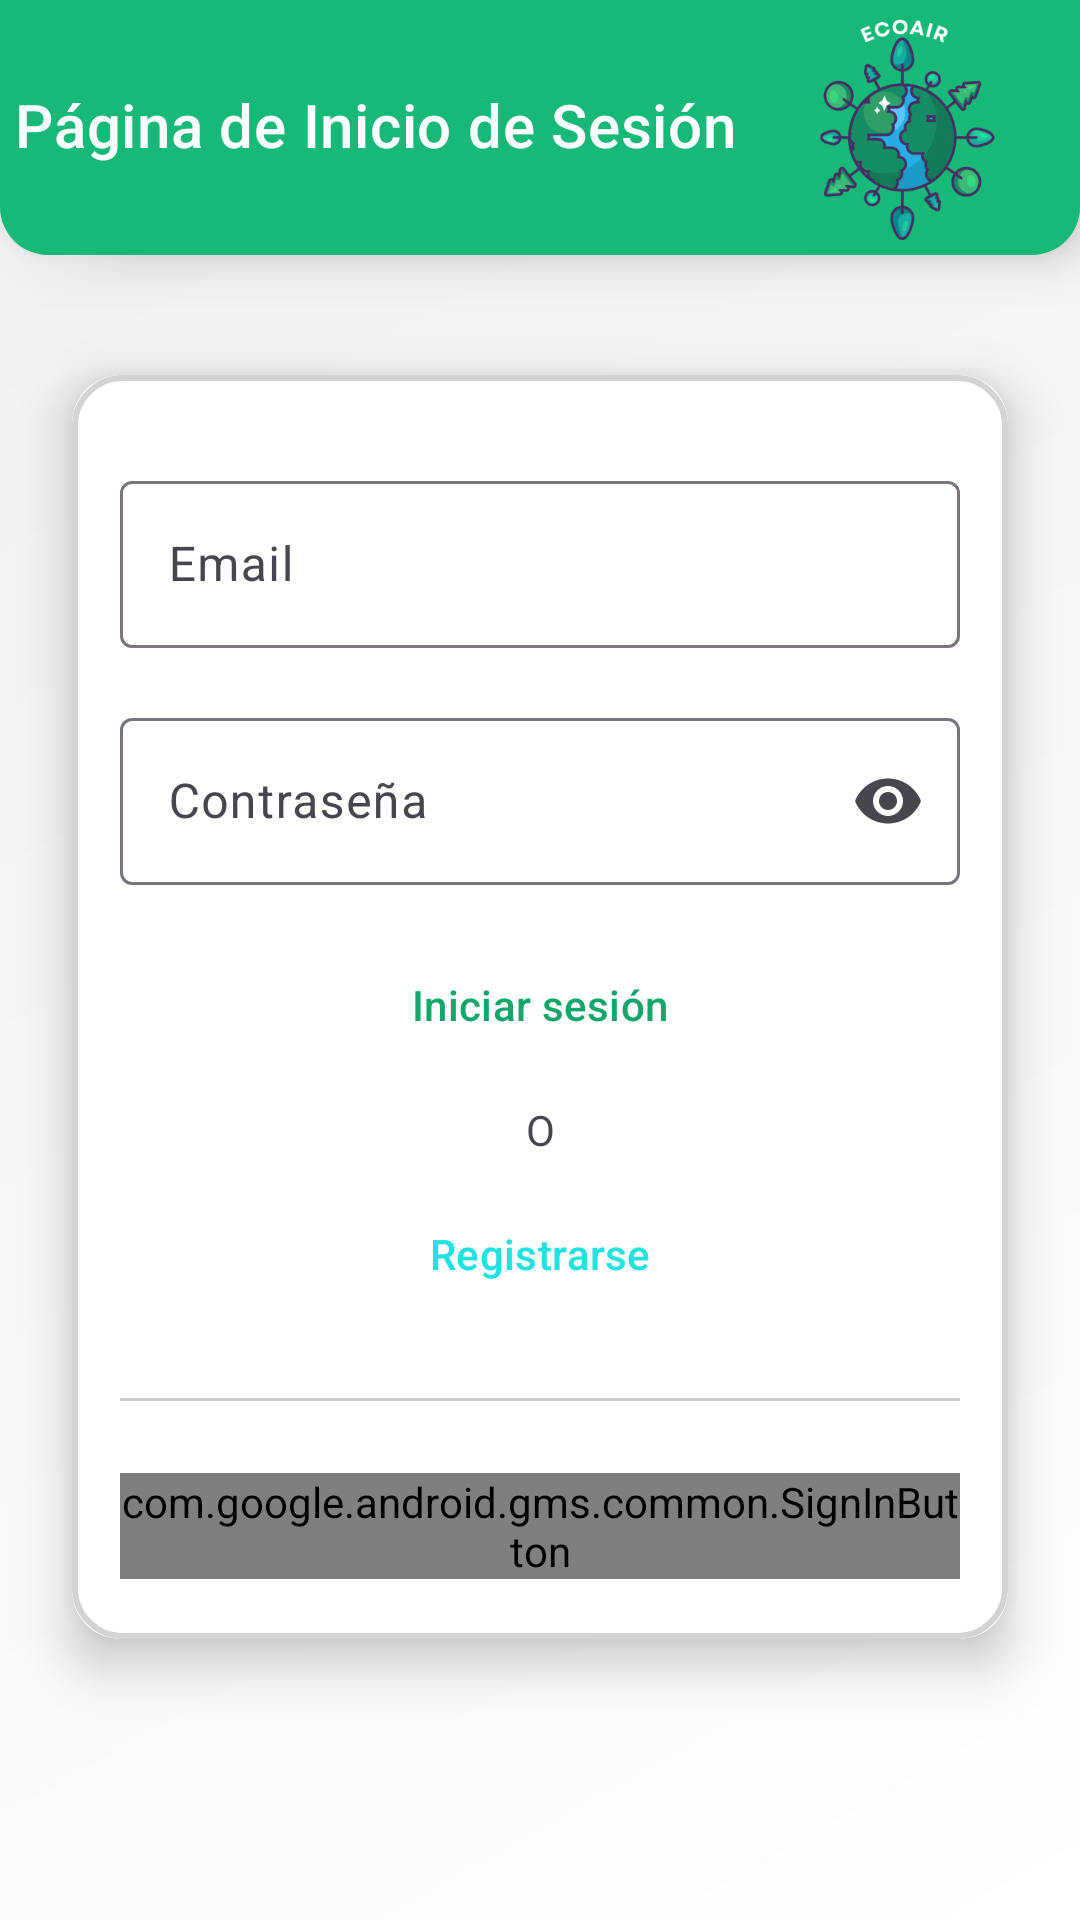

This screen was rendered from an Android layout file. Write that file and the resources it references.
<!-- AndroidManifest.xml: application theme Theme.EcoAir -->
<!-- res/layout/activity_login.xml -->
<androidx.constraintlayout.widget.ConstraintLayout xmlns:android="http://schemas.android.com/apk/res/android"
    xmlns:app="http://schemas.android.com/apk/res-auto"
    android:layout_width="match_parent"
    android:layout_height="match_parent"
    android:background="@drawable/background_gradient">

    <androidx.constraintlayout.widget.ConstraintLayout
        android:id="@+id/navbar"
        android:layout_width="0dp"
        android:layout_height="wrap_content"
        android:background="@drawable/navbar_background"
        android:padding="5dp"
        app:layout_constraintTop_toTopOf="parent"
        app:layout_constraintStart_toStartOf="parent"
        android:elevation="10dp"
        app:layout_constraintEnd_toEndOf="parent">


        <TextView
            android:id="@+id/registrationTitleTextView"
            android:layout_width="259dp"
            android:layout_height="30dp"
            android:text="@string/login_page"
            android:textAppearance="?attr/textAppearanceHeadline6"
            android:textColor="@color/colorWhite"
            app:layout_constraintBottom_toBottomOf="parent"
            app:layout_constraintEnd_toStartOf="@+id/logoImageView"
            app:layout_constraintHorizontal_bias="0.222"
            app:layout_constraintStart_toStartOf="parent"
            app:layout_constraintTop_toTopOf="parent"
            app:layout_constraintVertical_bias="0.509" />

        <ImageView
            android:id="@+id/logoImageView"
            android:layout_width="75dp"
            android:layout_height="75dp"
            android:layout_marginEnd="16dp"
            android:src="@mipmap/ic_ecoair_logo_foreground"
            app:layout_constraintBottom_toBottomOf="parent"
            app:layout_constraintEnd_toEndOf="parent"
            app:layout_constraintTop_toTopOf="parent" />

    </androidx.constraintlayout.widget.ConstraintLayout>

    
    <androidx.cardview.widget.CardView
        android:id="@+id/loginCard"
        android:layout_width="0dp"
        android:layout_height="wrap_content"
        android:layout_marginStart="24dp"
        android:layout_marginEnd="24dp"
        app:cardCornerRadius="16dp"
        app:cardElevation="10dp"
        app:layout_constraintBottom_toBottomOf="parent"
        app:layout_constraintEnd_toEndOf="parent"
        app:layout_constraintStart_toStartOf="parent"
        app:layout_constraintTop_toBottomOf="@+id/navbar"
        app:layout_constraintVertical_bias="0.3">

        <LinearLayout
            android:layout_width="match_parent"
            android:layout_height="wrap_content"
            android:background="@drawable/card_background"
            android:orientation="vertical"
            android:paddingHorizontal="16dp"
            android:paddingVertical="20dp">

            <com.google.android.material.textfield.TextInputLayout
                android:id="@+id/emailTextInputLayout"
                style="@style/Widget.Material3.TextInputLayout.OutlinedBox"
                android:layout_width="match_parent"
                android:layout_height="wrap_content"
                android:layout_marginTop="8dp"
                app:hintTextAppearance="@style/TextAppearance.Material3.BodyLarge">

                <com.google.android.material.textfield.TextInputEditText
                    android:id="@+id/emailEditText"
                    android:layout_width="match_parent"
                    android:layout_height="wrap_content"
                    android:hint="@string/email"
                    android:inputType="textEmailAddress" />

            </com.google.android.material.textfield.TextInputLayout>

            <com.google.android.material.textfield.TextInputLayout
                android:id="@+id/passwordTextInputLayout"
                style="@style/Widget.Material3.TextInputLayout.OutlinedBox"
                android:layout_width="match_parent"
                android:layout_height="wrap_content"
                android:layout_marginTop="16dp"
                app:endIconMode="password_toggle"
                app:hintTextAppearance="@style/TextAppearance.Material3.BodyLarge">

                <com.google.android.material.textfield.TextInputEditText
                    android:id="@+id/passwordEditText"
                    android:layout_width="match_parent"
                    android:layout_height="wrap_content"
                    android:hint="@string/password"
                    android:inputType="textPassword" />

            </com.google.android.material.textfield.TextInputLayout>

            <Button
                android:id="@+id/loginButton"
                style="@style/Widget.Material3.Button.OutlinedButton"
                android:layout_width="match_parent"
                android:layout_height="wrap_content"
                android:layout_marginTop="16dp"
                android:text="@string/login"
                android:textColor="@color/colorGreenPositive" />

            <TextView
                android:id="@+id/orTextView"
                android:layout_width="match_parent"
                android:layout_height="wrap_content"
                android:layout_marginTop="8dp"
                android:gravity="center_horizontal"
                android:text="O" />

            <Button
                android:id="@+id/registerButton"
                style="@style/Widget.Material3.Button.OutlinedButton"
                android:layout_width="match_parent"
                android:layout_height="wrap_content"
                android:layout_marginTop="8dp"
                android:text="@string/register"
                android:textColor="@color/colorAccent" />

            <View
                android:layout_width="match_parent"
                android:layout_height="1dp"
                android:layout_marginTop="24dp"
                android:background="@color/colorGrayLight" />

            
            
            <com.google.android.gms.common.SignInButton
                android:id="@+id/googleSignInButton"
                android:layout_width="match_parent"
                android:layout_height="wrap_content"
                android:layout_marginTop="24dp" />

        </LinearLayout>
    </androidx.cardview.widget.CardView>
</androidx.constraintlayout.widget.ConstraintLayout>
<!-- resources referenced by this layout -->
<resources>
  <color name="colorAccent">#21E1E1</color>
  <color name="colorGrayLight">#CCCCCC</color>
  <color name="colorGreenPositive">#14A76C</color>
  <color name="colorWhite">#FFFFFF</color>
  <!-- drawable background_gradient (drawable) -->
  <?xml version="1.0" encoding="utf-8"?>
  <shape xmlns:android="http://schemas.android.com/apk/res/android">
      <gradient
          android:startColor="#FFFFFF"
          android:endColor="#EFEFEF"
          android:angle="135"/>
  </shape>
  <!-- drawable card_background (drawable) -->
  <?xml version="1.0" encoding="utf-8"?>
  <shape xmlns:android="http://schemas.android.com/apk/res/android">
      <solid android:color="#FFFFFF"/> 
      <corners android:radius="16dp"/> 
      <padding android:left="12dp" android:top="12dp" android:right="12dp" android:bottom="12dp"/> 
      <stroke android:color="#D3D3D3" android:width="2dp"/> 
  </shape>
  <!-- drawable navbar_background (drawable) -->
  <?xml version="1.0" encoding="utf-8"?>
  <shape xmlns:android="http://schemas.android.com/apk/res/android">
      <solid android:color="@color/colorGreenLight"/> 
      <corners android:bottomRightRadius="16dp"
          android:bottomLeftRadius="16dp"/>
  </shape>
  <!-- mipmap ic_ecoair_logo_foreground: webp bitmap (mipmap-hdpi, 12972 bytes) -->
  <string name="email">Email</string>
  <string name="login">Iniciar sesión</string>
  <string name="login_page">Página de Inicio de Sesión</string>
  <string name="password">Contraseña</string>
  <string name="register">Registrarse</string>
  <style name="Theme.EcoAir" parent="Base.Theme.EcoAir" />
  <color name="colorGreenLight">#17B978</color>
  <style name="Base.Theme.EcoAir" parent="Theme.Material3.DayNight.NoActionBar">
          
          
      </style>
</resources>
